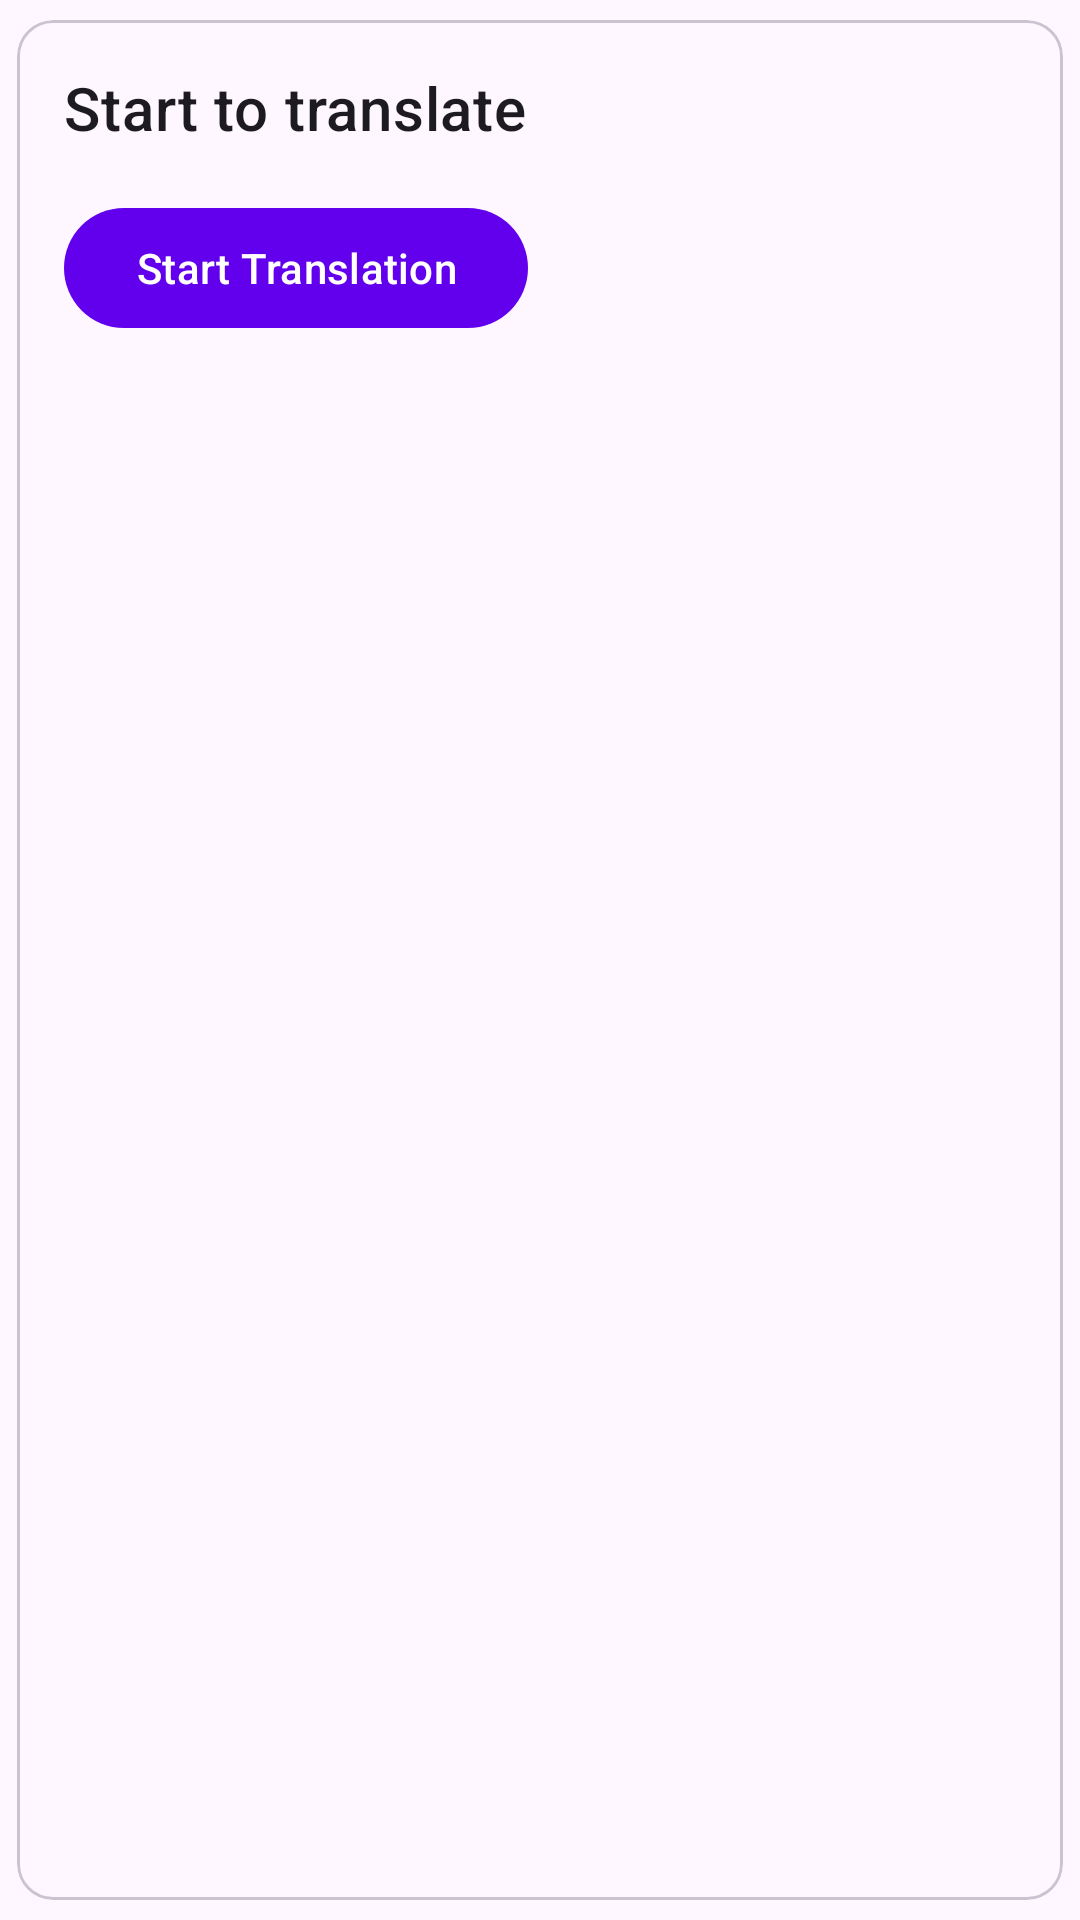

Android layout source for this screen:
<!-- AndroidManifest.xml: application theme Theme.Solana -->
<!-- res/layout/layout_file_translation.xml -->
<?xml version="1.0" encoding="utf-8"?>
<com.google.android.material.card.MaterialCardView xmlns:android="http://schemas.android.com/apk/res/android"
    xmlns:app="http://schemas.android.com/apk/res-auto"
    android:layout_width="match_parent"
    android:layout_height="wrap_content"
    app:cardUseCompatPadding="true"
    android:layout_margin="@dimen/margin_large"
    style="@style/Theme.Solana.CardView.Outlined">

    <LinearLayout
        android:layout_width="match_parent"
        android:layout_height="wrap_content"
        android:orientation="vertical"
        android:padding="@dimen/padding_large">

        
        <com.google.android.material.textview.MaterialTextView
            android:id="@+id/translation_title"
            android:layout_width="wrap_content"
            android:layout_height="wrap_content"
            android:text="@string/start_to_translate"
            android:textAppearance="?attr/textAppearanceHeadline6" />

        
        <com.google.android.material.button.MaterialButton
            android:id="@+id/btn_start_translation"
            android:layout_width="wrap_content"
            android:layout_height="wrap_content"
            android:text="@string/start_translation"
            android:layout_marginTop="@dimen/margin_large" />

        
        <com.google.android.material.progressindicator.LinearProgressIndicator
            android:id="@+id/progress_translation"
            android:layout_width="match_parent"
            android:layout_height="wrap_content"
            android:layout_marginTop="@dimen/margin_large"
            android:indeterminate="false"
            style="@style/Theme.Solana.LinearProgressIndicator"
            android:visibility="invisible"/>

        
        <com.google.android.material.textview.MaterialTextView
            android:id="@+id/tv_progress_percentage"
            android:layout_width="match_parent"
            android:layout_height="wrap_content"
            android:text="@string/progress"
            android:layout_marginTop="@dimen/margin_small"
            android:visibility="invisible"
            android:textAppearance="?attr/textAppearanceBody1" />

        
        <com.google.android.material.textview.MaterialTextView
            android:id="@+id/tv_warning_message"
            android:layout_width="match_parent"
            android:layout_height="wrap_content"
            android:text="@string/please_wait_exiting_the_app_will_stop_the_process"
            android:layout_marginTop="@dimen/margin_small"
            android:textColor="?attr/colorError"
            android:visibility="invisible"
            android:textAppearance="?attr/textAppearanceBody2" />

    </LinearLayout>

</com.google.android.material.card.MaterialCardView>
<!-- resources referenced by this layout -->
<resources>
  <dimen name="margin_large">16dp</dimen>
  <dimen name="margin_small">8dp</dimen>
  <dimen name="padding_large">16dp</dimen>
  <string name="please_wait_exiting_the_app_will_stop_the_process">Please wait… Exiting the app will stop the process.</string>
  <string name="progress">Progress:</string>
  <string name="start_to_translate">Start to translate</string>
  <string name="start_translation">Start Translation</string>
  <style name="Theme.Solana.CardView.Outlined" parent="Widget.Material3.CardView.Outlined">
  
      </style>
  <style name="Theme.Solana.LinearProgressIndicator" parent="Widget.Material3.LinearProgressIndicator">
  
      </style>
  <style name="Theme.Solana" parent="Theme.Material3.DayNight.NoActionBar">
          
          <item name="colorPrimary">@color/purple_500</item>
          <item name="colorPrimaryVariant">@color/purple_700</item>
          <item name="colorOnPrimary">@color/white</item>
          
          <item name="colorSecondary">@color/teal_200</item>
          <item name="colorSecondaryVariant">@color/teal_700</item>
          <item name="colorOnSecondary">@color/black</item>
          
          <item name="android:statusBarColor">?attr/colorPrimaryVariant</item>
          
      </style>
  <!-- not gathered from this repository: default colours our renderer supplied (Android Studio template values) -->
  <color name="purple_500">#FF6200EE</color>
  <color name="purple_700">#FF3700B3</color>
  <color name="teal_200">#FF03DAC5</color>
  <color name="teal_700">#FF018786</color>
  <color name="black">#FF000000</color>
  <color name="white">#FFFFFFFF</color>
</resources>
